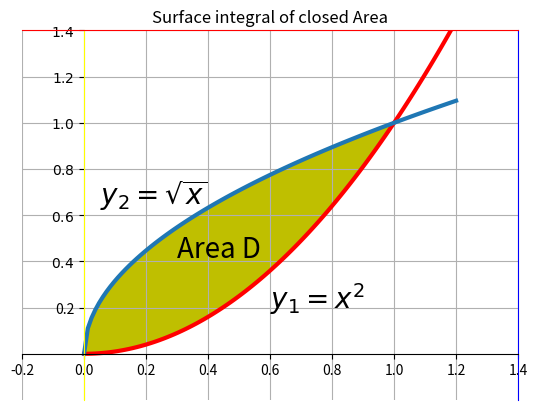

Recreate this plot in Python.
from scipy import integrate 
from numpy import sqrt
import matplotlib.pyplot as plt
import numpy as np 
x=np.linspace(0,1.2,num=100) 
y1,y2=x**2,sqrt(x) 
plt.plot(x,y1,'r',x,y2,lw=3) 

ax = plt.gca() 
ax.spines['right'].set_color('blue') 
ax.spines['top'].set_color('red') 
ax.spines['left'].set_color('yellow')
ax.xaxis.set_ticks_position('bottom') 
ax.spines['bottom'].set_position(('data',0)) 
ax.xaxis.set_visible('True')
ax.yaxis.set_ticks_position('left') 
ax.spines['left'].set_position(('data',0)) 
plt.title('Surface integral of closed Area') 

plt.fill_between(x, y1, y2,where=y2>=y1, facecolor='y', interpolate=False) 
plt.text(0.6, 0.2,r'$y_1=x^2$',fontsize=20) 
plt.text(0.05, 0.65,r'$y_2=\sqrt{x}$',fontsize=20,) 
plt.axis([-0.2, 1.2, -0.2, 1.2]) 
plt.grid(True) 
plt.annotate('Area D', xy=(0.3,0.42),fontsize=20) 

plt.ylim(-0.2,1.4) 
plt.xlim(-0.2,1.4) 
plt.yticks([i*0.2 for i in np.arange(1,8)],[r'0.2', r'$0.4$', r'$0.6$', r'$0.8$', r'$1.0$', r'$1.2$', r'$1.4$'],fontsize=10,) 
plt.show() 


s1,abser1 = integrate.quad(lambda x:sqrt(x)-x**2,0,1) 
print("Area of D is %.10f" %s1) 
s2,abser2 = integrate.dblquad(lambda x,y: 1,0,1,lambda x :x**2,lambda x:sqrt(x)) 
print("Area of D is %.10f" %s2) 
